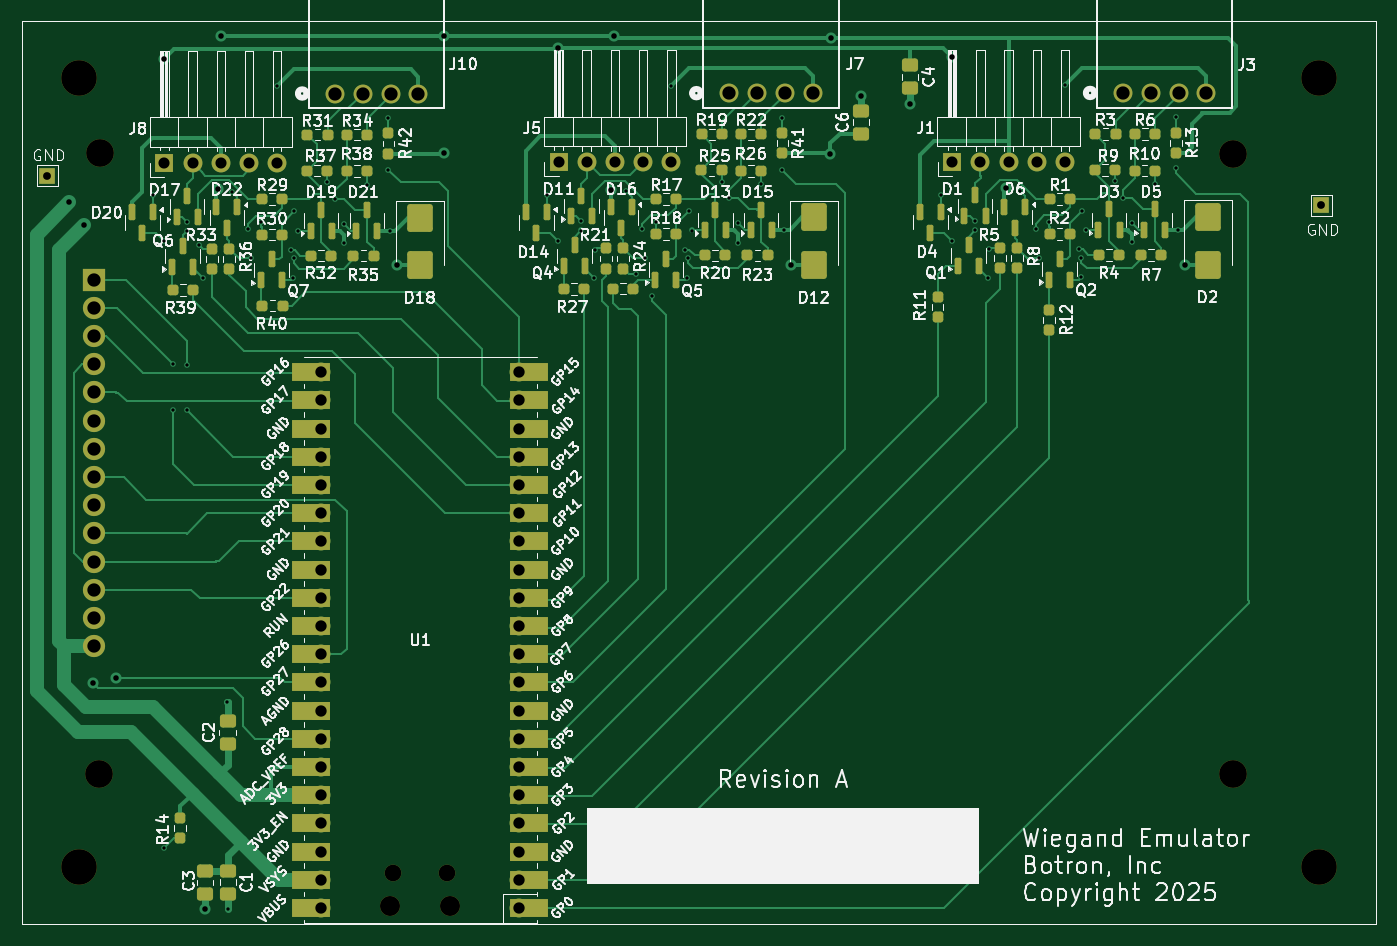
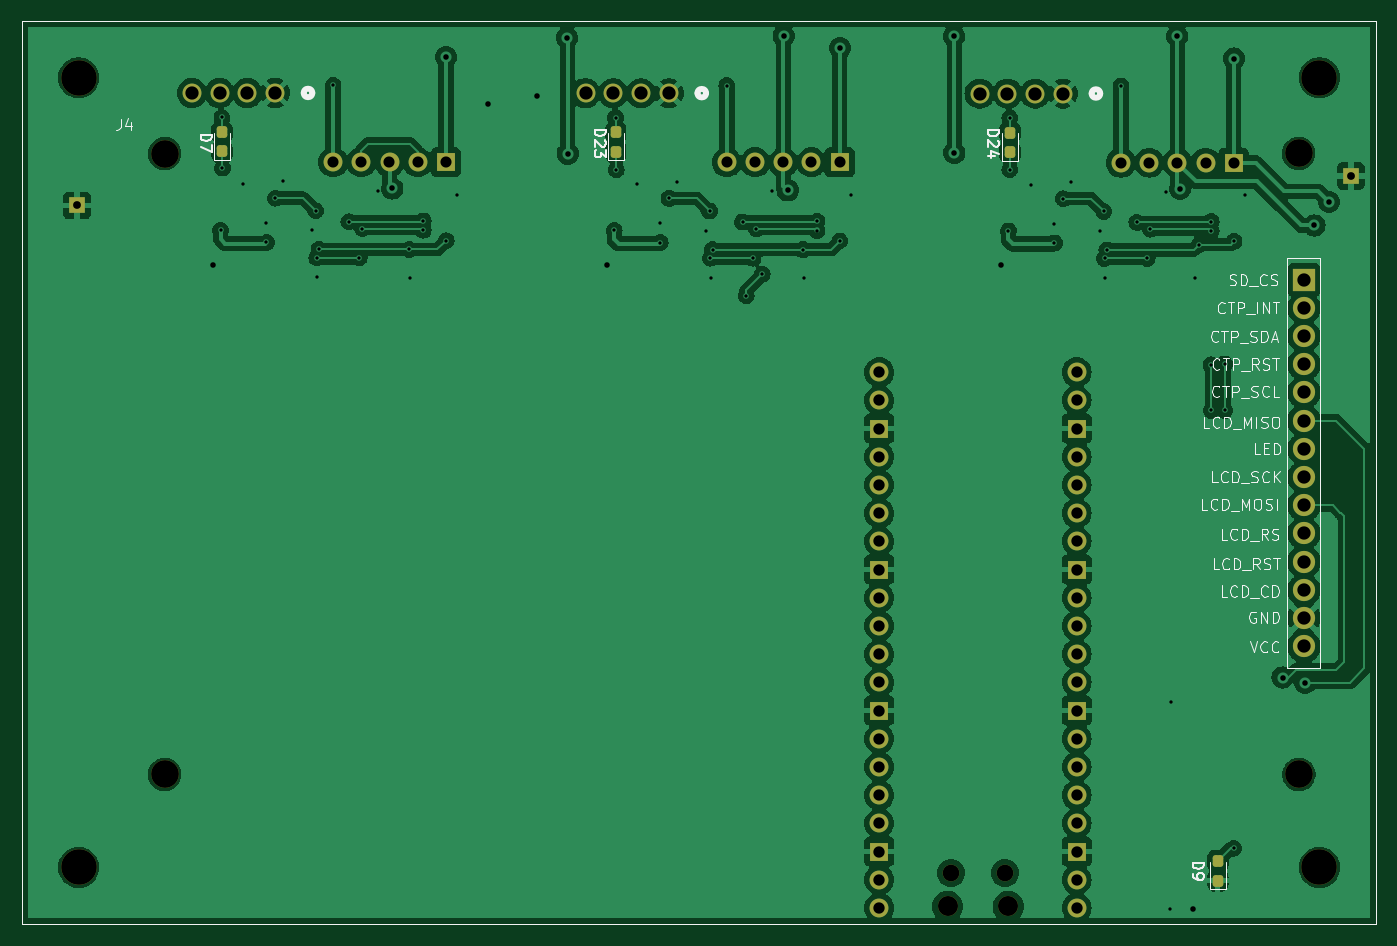
Circuit board: 11 layer files. Board 121.9 x 81.3 mm.
- bottom_copper: WiegandTest-B_Cu.gbr (219554 bytes)
- bottom_mask: WiegandTest-B_Mask.gbr (4683 bytes)
- paste: WiegandTest-B_Paste.gbr (1557 bytes)
- bottom_silk: WiegandTest-B_Silkscreen.gbr (44254 bytes)
- outline: WiegandTest-Edge_Cuts.gbr (605 bytes)
- top_copper: WiegandTest-F_Cu.gbr (57298 bytes)
- top_mask: WiegandTest-F_Mask.gbr (12053 bytes)
- paste: WiegandTest-F_Paste.gbr (7558 bytes)
- top_silk: WiegandTest-F_Silkscreen.gbr (241040 bytes)
- drill: WiegandTest-NPTH.drl (691 bytes)
- drill: WiegandTest-PTH.drl (3369 bytes)

=== bottom_copper: WiegandTest-B_Cu.gbr (219554 bytes, source omitted) ===
=== bottom_mask: WiegandTest-B_Mask.gbr ===
%TF.GenerationSoftware,KiCad,Pcbnew,8.0.8*%
%TF.CreationDate,2025-11-10T08:34:54-07:00*%
%TF.ProjectId,WiegandTest,57696567-616e-4645-9465-73742e6b6963,A*%
%TF.SameCoordinates,Original*%
%TF.FileFunction,Soldermask,Bot*%
%TF.FilePolarity,Negative*%
%FSLAX46Y46*%
G04 Gerber Fmt 4.6, Leading zero omitted, Abs format (unit mm)*
G04 Created by KiCad (PCBNEW 8.0.8) date 2025-11-10 08:34:54*
%MOMM*%
%LPD*%
G01*
G04 APERTURE LIST*
G04 Aperture macros list*
%AMRoundRect*
0 Rectangle with rounded corners*
0 $1 Rounding radius*
0 $2 $3 $4 $5 $6 $7 $8 $9 X,Y pos of 4 corners*
0 Add a 4 corners polygon primitive as box body*
4,1,4,$2,$3,$4,$5,$6,$7,$8,$9,$2,$3,0*
0 Add four circle primitives for the rounded corners*
1,1,$1+$1,$2,$3*
1,1,$1+$1,$4,$5*
1,1,$1+$1,$6,$7*
1,1,$1+$1,$8,$9*
0 Add four rect primitives between the rounded corners*
20,1,$1+$1,$2,$3,$4,$5,0*
20,1,$1+$1,$4,$5,$6,$7,0*
20,1,$1+$1,$6,$7,$8,$9,0*
20,1,$1+$1,$8,$9,$2,$3,0*%
G04 Aperture macros list end*
%ADD10C,1.701800*%
%ADD11R,1.500000X1.500000*%
%ADD12C,3.200000*%
%ADD13R,1.700000X1.700000*%
%ADD14O,1.700000X1.700000*%
%ADD15C,2.500000*%
%ADD16O,1.800000X1.800000*%
%ADD17O,1.500000X1.500000*%
%ADD18R,2.000000X2.000000*%
%ADD19C,2.000000*%
%ADD20RoundRect,0.237500X0.237500X-0.287500X0.237500X0.287500X-0.237500X0.287500X-0.237500X-0.287500X0*%
%TA.AperFunction,Profile*%
%ADD21C,0.050000*%
%TD*%
G04 APERTURE END LIST*
D10*
%TO.C,J10*%
X98033200Y-58572400D03*
X100533200Y-58572400D03*
X103033200Y-58572400D03*
X105533200Y-58572400D03*
%TD*%
D11*
%TO.C,TP2*%
X72110600Y-65989200D03*
%TD*%
D12*
%TO.C,H1*%
X74930000Y-57150000D03*
%TD*%
D11*
%TO.C,TP1*%
X186842400Y-68656200D03*
%TD*%
D13*
%TO.C,J1*%
X153613400Y-64750800D03*
D14*
X156153400Y-64750800D03*
X158693400Y-64750800D03*
X161233400Y-64750800D03*
X163773400Y-64750800D03*
%TD*%
D12*
%TO.C,H4*%
X186690000Y-128270000D03*
%TD*%
D15*
%TO.C,H6*%
X178943000Y-63982600D03*
%TD*%
D10*
%TO.C,J7*%
X133537000Y-58540800D03*
X136037000Y-58540800D03*
X138537000Y-58540800D03*
X141037000Y-58540800D03*
%TD*%
D15*
%TO.C,H7*%
X178943000Y-119888000D03*
%TD*%
%TO.C,H8*%
X76784200Y-119888000D03*
%TD*%
D12*
%TO.C,H3*%
X74930000Y-128270000D03*
%TD*%
D10*
%TO.C,J3*%
X169000800Y-58521600D03*
X171500800Y-58521600D03*
X174000800Y-58521600D03*
X176500800Y-58521600D03*
%TD*%
D15*
%TO.C,H5*%
X76809600Y-63957200D03*
%TD*%
D12*
%TO.C,H2*%
X186690000Y-57150000D03*
%TD*%
D16*
%TO.C,U1*%
X108414400Y-131797600D03*
D17*
X108114400Y-128767600D03*
X103264400Y-128767600D03*
D16*
X102964400Y-131797600D03*
D14*
X114579400Y-131927600D03*
X114579400Y-129387600D03*
D13*
X114579400Y-126847600D03*
D14*
X114579400Y-124307600D03*
X114579400Y-121767600D03*
X114579400Y-119227600D03*
X114579400Y-116687600D03*
D13*
X114579400Y-114147600D03*
D14*
X114579400Y-111607600D03*
X114579400Y-109067600D03*
X114579400Y-106527600D03*
X114579400Y-103987600D03*
D13*
X114579400Y-101447600D03*
D14*
X114579400Y-98907600D03*
X114579400Y-96367600D03*
X114579400Y-93827600D03*
X114579400Y-91287600D03*
D13*
X114579400Y-88747600D03*
D14*
X114579400Y-86207600D03*
X114579400Y-83667600D03*
X96799400Y-83667600D03*
X96799400Y-86207600D03*
D13*
X96799400Y-88747600D03*
D14*
X96799400Y-91287600D03*
X96799400Y-93827600D03*
X96799400Y-96367600D03*
X96799400Y-98907600D03*
D13*
X96799400Y-101447600D03*
D14*
X96799400Y-103987600D03*
X96799400Y-106527600D03*
X96799400Y-109067600D03*
X96799400Y-111607600D03*
D13*
X96799400Y-114147600D03*
D14*
X96799400Y-116687600D03*
X96799400Y-119227600D03*
X96799400Y-121767600D03*
X96799400Y-124307600D03*
D13*
X96799400Y-126847600D03*
D14*
X96799400Y-129387600D03*
X96799400Y-131927600D03*
%TD*%
D13*
%TO.C,J5*%
X118149600Y-64770000D03*
D14*
X120689600Y-64770000D03*
X123229600Y-64770000D03*
X125769600Y-64770000D03*
X128309600Y-64770000D03*
%TD*%
D13*
%TO.C,J8*%
X82645800Y-64801600D03*
D14*
X85185800Y-64801600D03*
X87725800Y-64801600D03*
X90265800Y-64801600D03*
X92805800Y-64801600D03*
%TD*%
D18*
%TO.C,J4*%
X76327000Y-75336400D03*
D19*
X76327000Y-77876400D03*
X76327000Y-80416400D03*
X76327000Y-82956400D03*
X76327000Y-85496400D03*
X76327000Y-88036400D03*
X76327000Y-90576400D03*
X76327000Y-93116400D03*
X76327000Y-95656400D03*
X76327000Y-98196400D03*
X76327000Y-100736400D03*
X76327000Y-103276400D03*
X76327000Y-105816400D03*
X76327000Y-108356400D03*
%TD*%
D20*
%TO.C,D24*%
X102819200Y-63841600D03*
X102819200Y-62091600D03*
%TD*%
%TO.C,D9*%
X84099400Y-129463800D03*
X84099400Y-127713800D03*
%TD*%
%TO.C,D23*%
X138323000Y-63810000D03*
X138323000Y-62060000D03*
%TD*%
%TO.C,D7*%
X173786800Y-63790800D03*
X173786800Y-62040800D03*
%TD*%
D21*
X69850000Y-52070000D02*
X191770000Y-52070000D01*
X191770000Y-133350000D01*
X69850000Y-133350000D01*
X69850000Y-52070000D01*
M02*

=== paste: WiegandTest-B_Paste.gbr (1557 bytes, source withheld) ===
=== bottom_silk: WiegandTest-B_Silkscreen.gbr (44254 bytes, source omitted) ===
=== outline: WiegandTest-Edge_Cuts.gbr ===
%TF.GenerationSoftware,KiCad,Pcbnew,8.0.8*%
%TF.CreationDate,2025-11-10T08:34:54-07:00*%
%TF.ProjectId,WiegandTest,57696567-616e-4645-9465-73742e6b6963,A*%
%TF.SameCoordinates,Original*%
%TF.FileFunction,Profile,NP*%
%FSLAX46Y46*%
G04 Gerber Fmt 4.6, Leading zero omitted, Abs format (unit mm)*
G04 Created by KiCad (PCBNEW 8.0.8) date 2025-11-10 08:34:54*
%MOMM*%
%LPD*%
G01*
G04 APERTURE LIST*
%TA.AperFunction,Profile*%
%ADD10C,0.050000*%
%TD*%
G04 APERTURE END LIST*
D10*
X69850000Y-52070000D02*
X191770000Y-52070000D01*
X191770000Y-133350000D01*
X69850000Y-133350000D01*
X69850000Y-52070000D01*
M02*

=== top_copper: WiegandTest-F_Cu.gbr (57298 bytes, source omitted) ===
=== top_mask: WiegandTest-F_Mask.gbr (12053 bytes, source omitted) ===
=== paste: WiegandTest-F_Paste.gbr (7558 bytes, source omitted) ===
=== top_silk: WiegandTest-F_Silkscreen.gbr (241040 bytes, source omitted) ===
=== drill: WiegandTest-NPTH.drl ===
M48
; DRILL file {KiCad 8.0.8} date 2025-11-10T08:34:58-0700
; FORMAT={-:-/ absolute / inch / decimal}
; #@! TF.CreationDate,2025-11-10T08:34:58-07:00
; #@! TF.GenerationSoftware,Kicad,Pcbnew,8.0.8
; #@! TF.FileFunction,NonPlated,1,2,NPTH
FMAT,2
INCH
; #@! TA.AperFunction,NonPlated,NPTH,ComponentDrill
T1C0.0591
; #@! TA.AperFunction,NonPlated,NPTH,ComponentDrill
T2C0.0709
; #@! TA.AperFunction,NonPlated,NPTH,ComponentDrill
T3C0.0984
; #@! TA.AperFunction,NonPlated,NPTH,ComponentDrill
T4C0.1260
%
G90
G05
T1
X4.0655Y-5.0696
X4.2565Y-5.0696
T2
X4.0537Y-5.1889
X4.2683Y-5.1889
T3
X3.023Y-4.72
X3.024Y-2.518
X7.045Y-2.519
X7.045Y-4.72
T4
X2.95Y-2.25
X2.95Y-5.05
X7.35Y-2.25
X7.35Y-5.05
M30

=== drill: WiegandTest-PTH.drl ===
M48
; DRILL file {KiCad 8.0.8} date 2025-11-10T08:34:58-0700
; FORMAT={-:-/ absolute / inch / decimal}
; #@! TF.CreationDate,2025-11-10T08:34:58-07:00
; #@! TF.GenerationSoftware,Kicad,Pcbnew,8.0.8
; #@! TF.FileFunction,Plated,1,2,PTH
FMAT,2
INCH
; #@! TA.AperFunction,Plated,PTH,ViaDrill
T1C0.0118
; #@! TA.AperFunction,Plated,PTH,ViaDrill
T2C0.0197
; #@! TA.AperFunction,Plated,PTH,ComponentDrill
T3C0.0276
; #@! TA.AperFunction,Plated,PTH,ComponentDrill
T4C0.0394
; #@! TA.AperFunction,Plated,PTH,ComponentDrill
T5C0.0402
; #@! TA.AperFunction,Plated,PTH,ComponentDrill
T6C0.0470
; #@! TA.AperFunction,Plated,PTH,ComponentDrill
T7C0.0472
%
G90
G05
T1
X3.213Y-2.667
X3.253Y-2.83
X3.254Y-4.982
X3.286Y-3.265
X3.286Y-3.43
X3.334Y-2.76
X3.334Y-2.793
X3.334Y-3.43
X3.335Y-3.268
X3.377Y-2.842
X3.392Y-2.96
X3.477Y-4.464
X3.48Y-5.197
X3.494Y-2.654
X3.55Y-2.787
X3.561Y-2.891
X3.598Y-2.7629
X3.6538Y-2.2792
X3.704Y-2.861
X3.71Y-2.96
X3.712Y-2.891
X3.715Y-2.724
X3.728Y-2.793
X3.832Y-2.62
X3.859Y-2.679
X3.89Y-2.836
X3.891Y-2.768
X3.972Y-2.629
X4.048Y-2.393
X4.048Y-2.576
X4.053Y-2.7929
X4.6108Y-2.6658
X4.6508Y-2.8288
X4.7318Y-2.7588
X4.7318Y-2.7918
X4.7778Y-2.9608
X4.7818Y-2.8598
X4.8918Y-2.6528
X4.9257Y-2.9464
X4.9478Y-2.7858
X4.9588Y-2.8898
X4.983Y-3.023
X4.9958Y-2.7617
X5.0516Y-2.278
X5.1018Y-2.8598
X5.1078Y-2.9588
X5.1098Y-2.8898
X5.1128Y-2.7228
X5.1258Y-2.7918
X5.2298Y-2.6188
X5.2568Y-2.6778
X5.2878Y-2.8348
X5.2888Y-2.7668
X5.3698Y-2.6278
X5.4438Y-2.577
X5.4458Y-2.3918
X5.4508Y-2.7917
X6.007Y-2.665
X6.047Y-2.828
X6.128Y-2.758
X6.128Y-2.791
X6.174Y-2.96
X6.178Y-2.859
X6.288Y-2.652
X6.344Y-2.785
X6.355Y-2.889
X6.392Y-2.7609
X6.4478Y-2.2772
X6.498Y-2.859
X6.504Y-2.958
X6.506Y-2.889
X6.509Y-2.722
X6.522Y-2.791
X6.626Y-2.618
X6.653Y-2.677
X6.684Y-2.834
X6.685Y-2.766
X6.766Y-2.627
X6.84Y-2.57
X6.842Y-2.391
X6.847Y-2.7909
T2
X2.916Y-2.691
X2.968Y-2.774
X3.001Y-4.395
X3.081Y-4.377
X3.2538Y-2.1822
X3.399Y-5.197
X3.444Y-2.6447
X3.4545Y-2.103
X4.079Y-2.915
X4.245Y-2.516
X4.246Y-2.103
X4.6498Y-2.144
X4.836Y-2.6493
X4.8498Y-2.102
X5.4768Y-2.9138
X5.6158Y-2.519
X5.6178Y-2.108
X5.7258Y-2.315
X5.898Y-2.344
X6.047Y-2.177
X6.238Y-2.6427
X6.873Y-2.913
T3
X2.839Y-2.598
X7.356Y-2.703
T4
X3.2538Y-2.5512
X3.3538Y-2.5512
X3.4538Y-2.5512
X3.5538Y-2.5512
X3.6538Y-2.5512
X4.6516Y-2.55
X4.7516Y-2.55
X4.8516Y-2.55
X4.9516Y-2.55
X5.0516Y-2.55
X6.0478Y-2.5492
X6.1478Y-2.5492
X6.2478Y-2.5492
X6.3478Y-2.5492
X6.4478Y-2.5492
T5
X3.811Y-3.294
X3.811Y-3.394
X3.811Y-3.494
X3.811Y-3.594
X3.811Y-3.694
X3.811Y-3.794
X3.811Y-3.894
X3.811Y-3.994
X3.811Y-4.094
X3.811Y-4.194
X3.811Y-4.294
X3.811Y-4.394
X3.811Y-4.494
X3.811Y-4.594
X3.811Y-4.694
X3.811Y-4.794
X3.811Y-4.894
X3.811Y-4.994
X3.811Y-5.094
X3.811Y-5.194
X4.511Y-3.294
X4.511Y-3.394
X4.511Y-3.494
X4.511Y-3.594
X4.511Y-3.694
X4.511Y-3.794
X4.511Y-3.894
X4.511Y-3.994
X4.511Y-4.094
X4.511Y-4.194
X4.511Y-4.294
X4.511Y-4.394
X4.511Y-4.494
X4.511Y-4.594
X4.511Y-4.694
X4.511Y-4.794
X4.511Y-4.894
X4.511Y-4.994
X4.511Y-5.094
X4.511Y-5.194
T6
X3.8596Y-2.306
X3.958Y-2.306
X4.0564Y-2.306
X4.1549Y-2.306
X5.2574Y-2.3048
X5.3558Y-2.3048
X5.4542Y-2.3048
X5.5526Y-2.3048
X6.6536Y-2.304
X6.752Y-2.304
X6.8504Y-2.304
X6.9489Y-2.304
T7
X3.005Y-2.966
X3.005Y-3.066
X3.005Y-3.166
X3.005Y-3.266
X3.005Y-3.366
X3.005Y-3.466
X3.005Y-3.566
X3.005Y-3.666
X3.005Y-3.766
X3.005Y-3.866
X3.005Y-3.966
X3.005Y-4.066
X3.005Y-4.166
X3.005Y-4.266
M30

